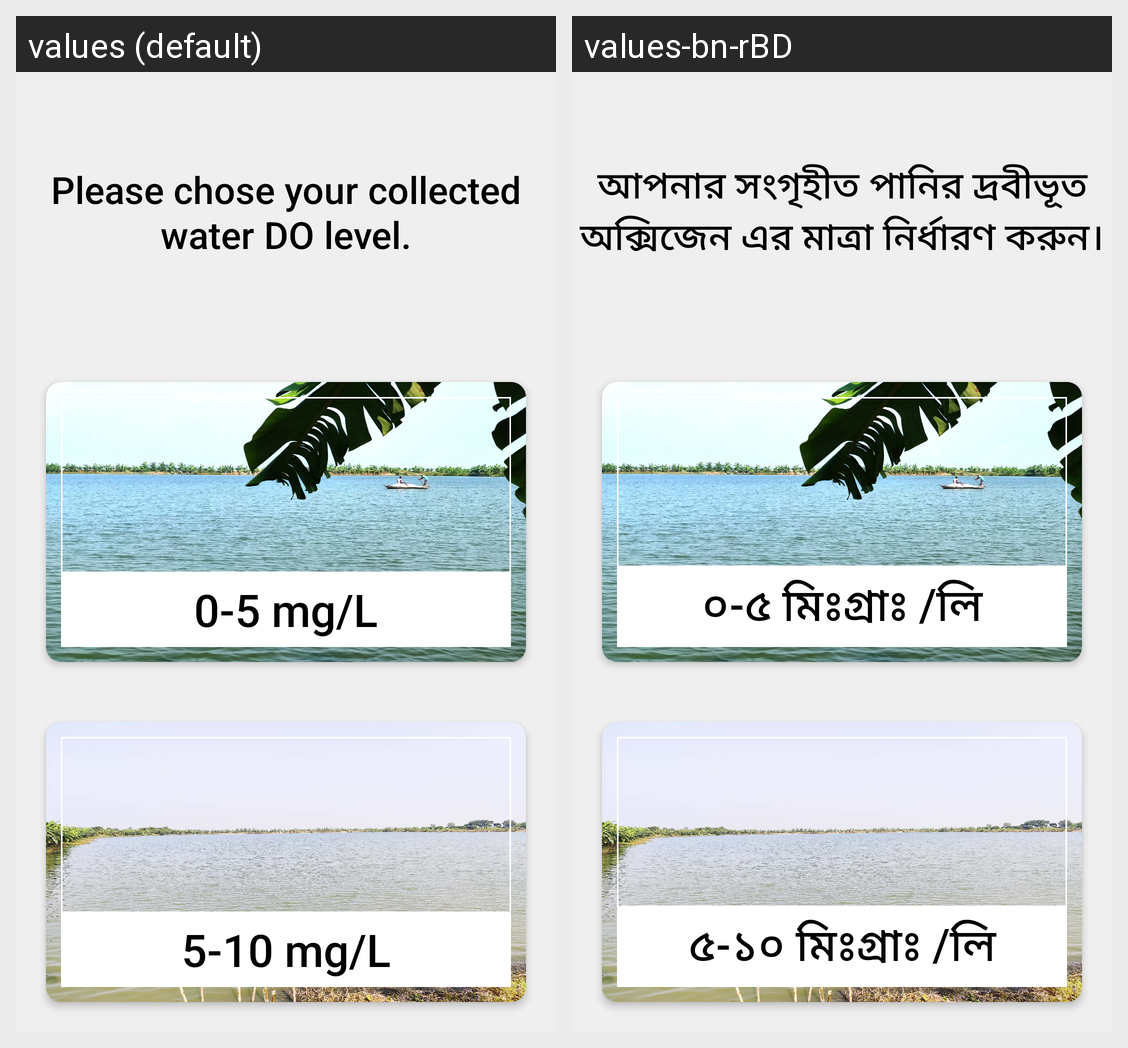

This grid shows one Android layout under two languages. Give, for every string resource on the screen, its name, the default text and each shown locale's text.
Android screen res/layout/activity_dopage.xml rendered under 2 locales, left to right: values (default), values-bn-rBD. Device: Nexus 5 (rendered at 1080×1920; each locale shown at half size, 540×960, under a caption strip naming it); theme Theme.IntelligentFishDB.
Strings drawn on this screen, with the default value and each locale's value (text and hints the layout hard-codes, and strings that could not be matched under every locale, appear in the picture but are not listed):

do_level_selection
  values: Please chose your collected water DO level.
  values-bn-rBD: আপনার সংগৃহীত পানির দ্রবীভূত অক্সিজেন এর মাত্রা নির্ধারণ করুন।

zeroto4
  values: 0-5 mg/L
  values-bn-rBD: ০-৫ মিঃগ্রাঃ /লি

fiveto12
  values: 5-10 mg/L
  values-bn-rBD: ৫-১০ মিঃগ্রাঃ /লি
